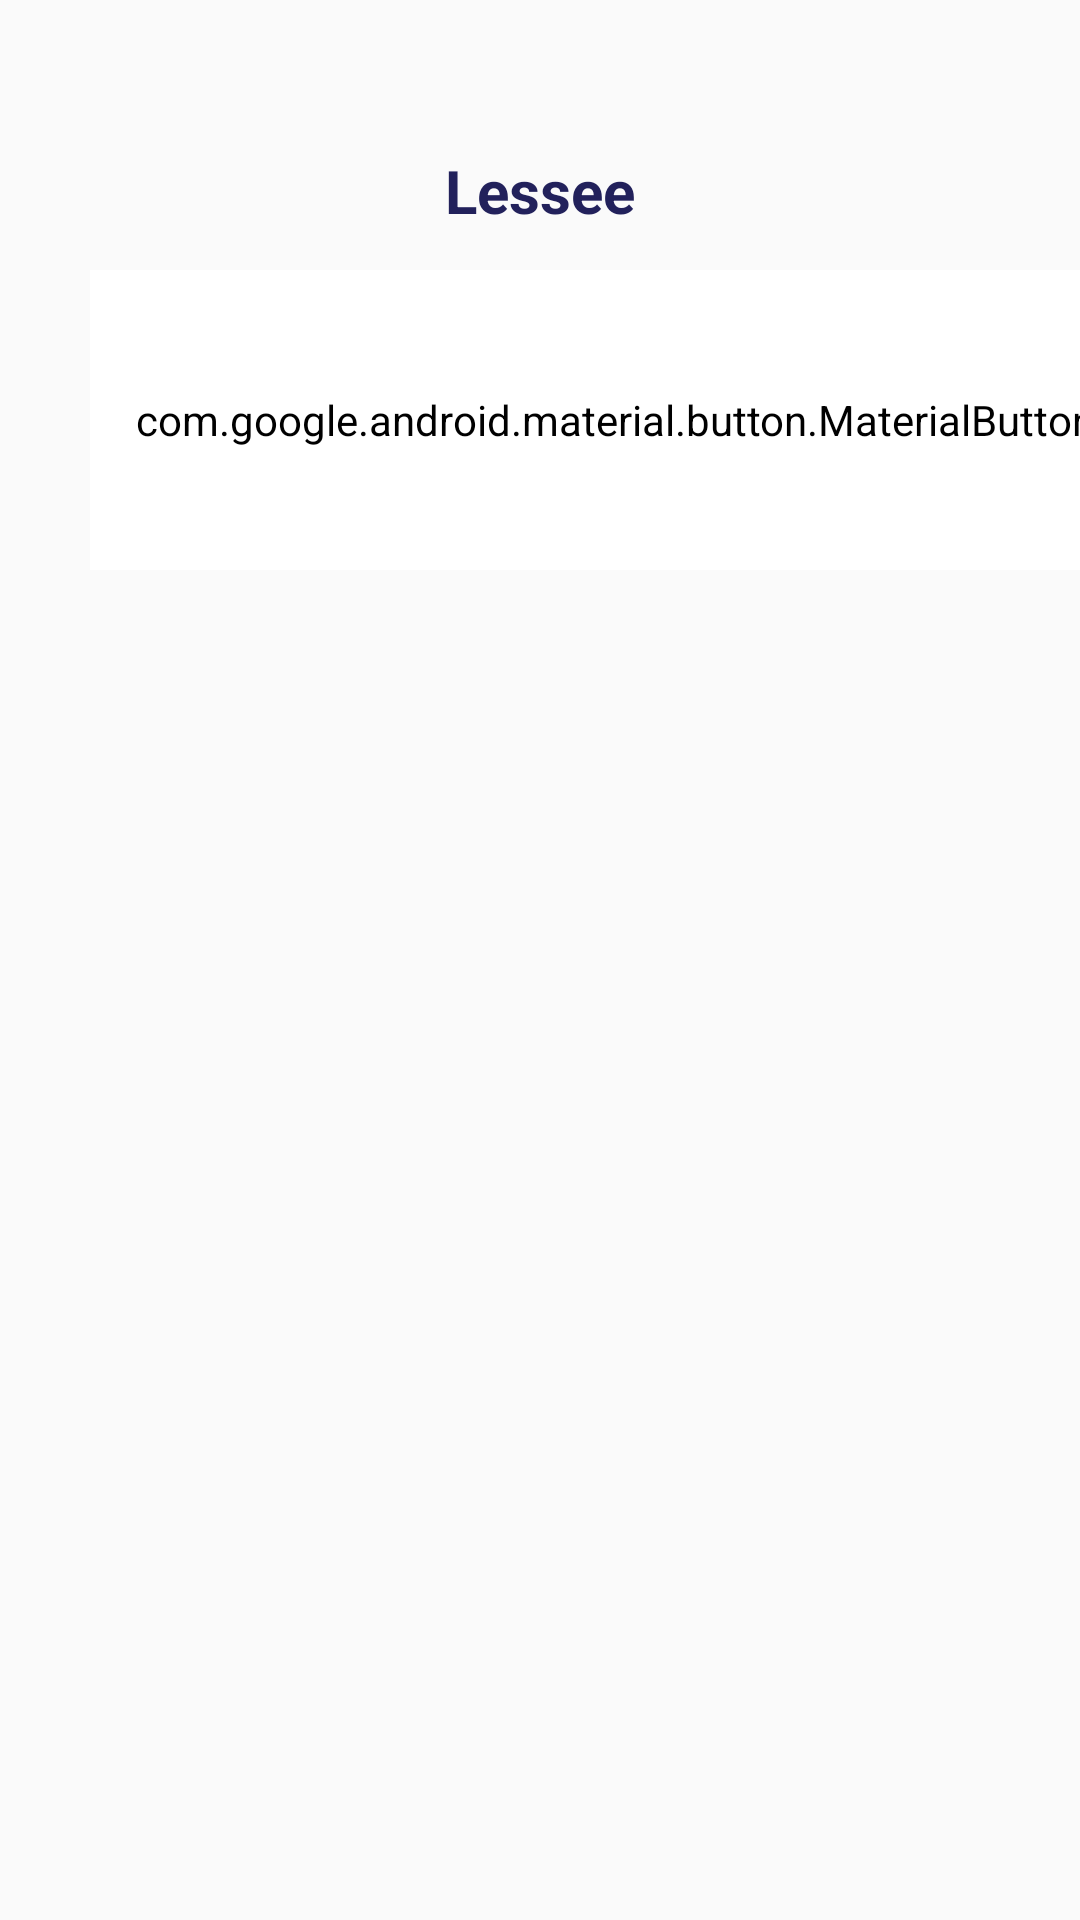

Here is an Android app screen rendered from its layout file. Give the layout XML and the strings, colors and styles it references.
<!-- AndroidManifest.xml: application theme Theme.MyLoginApp -->
<!-- res/layout/fragment_lessor_lessee.xml -->
<?xml version="1.0" encoding="utf-8"?>
<FrameLayout xmlns:android="http://schemas.android.com/apk/res/android"
    xmlns:tools="http://schemas.android.com/tools"
    android:layout_width="match_parent"
    android:layout_height="match_parent"
    tools:context=".lessor.LessorLesseeFragment">

    
    <TextView
        android:id="@+id/Home"
        android:layout_width="match_parent"
        android:layout_height="wrap_content"
        android:layout_marginStart="50dp"
        android:layout_marginTop="50dp"
        android:layout_marginEnd="50dp"
        android:layout_marginBottom="-15dp"
        android:gravity="center"
        android:text="Lessee"
        android:textColor="#22215B"
        android:textSize="20dp"
        android:textStyle="bold" />

    <com.google.android.material.button.MaterialButton
        android:id="@+id/YourProperty1"
        android:layout_width="350dp"
        android:layout_height="100dp"
        android:layout_centerHorizontal="true"
        android:layout_marginTop="90dp"

        android:backgroundTint="#FFFFFF"
        android:drawableLeft="@drawable/frame_173a"
        android:padding="10dp"
        android:layout_marginLeft="30dp"

        android:text="Maria Teresa Rapsing"
        android:textColor="#000000"
        android:textAllCaps="false"
        android:textSize="15sp"
        android:textStyle="bold"/>



</FrameLayout>
<!-- resources referenced by this layout -->
<resources>
  <!-- drawable frame_173a: png bitmap (drawable, 6479 bytes) -->
  <style name="Theme.MyLoginApp" parent="Theme.AppCompat.Light.NoActionBar">
          
          <item name="colorPrimary">@color/white</item>
          <item name="colorPrimaryVariant">@color/black</item>
          <item name="colorOnPrimary">@color/white</item>
          
          <item name="colorSecondary">@color/teal_200</item>
          <item name="colorSecondaryVariant">@color/teal_700</item>
          <item name="colorOnSecondary">@color/black</item>
          
          <item name="android:statusBarColor" tools:targetApi="l">?attr/colorPrimaryVariant</item>
          
      </style>
  <color name="white">#FFFFFFFF</color>
  <color name="black">#FF000000</color>
  <color name="teal_200">#FF03DAC5</color>
  <color name="teal_700">#FF018786</color>
</resources>
